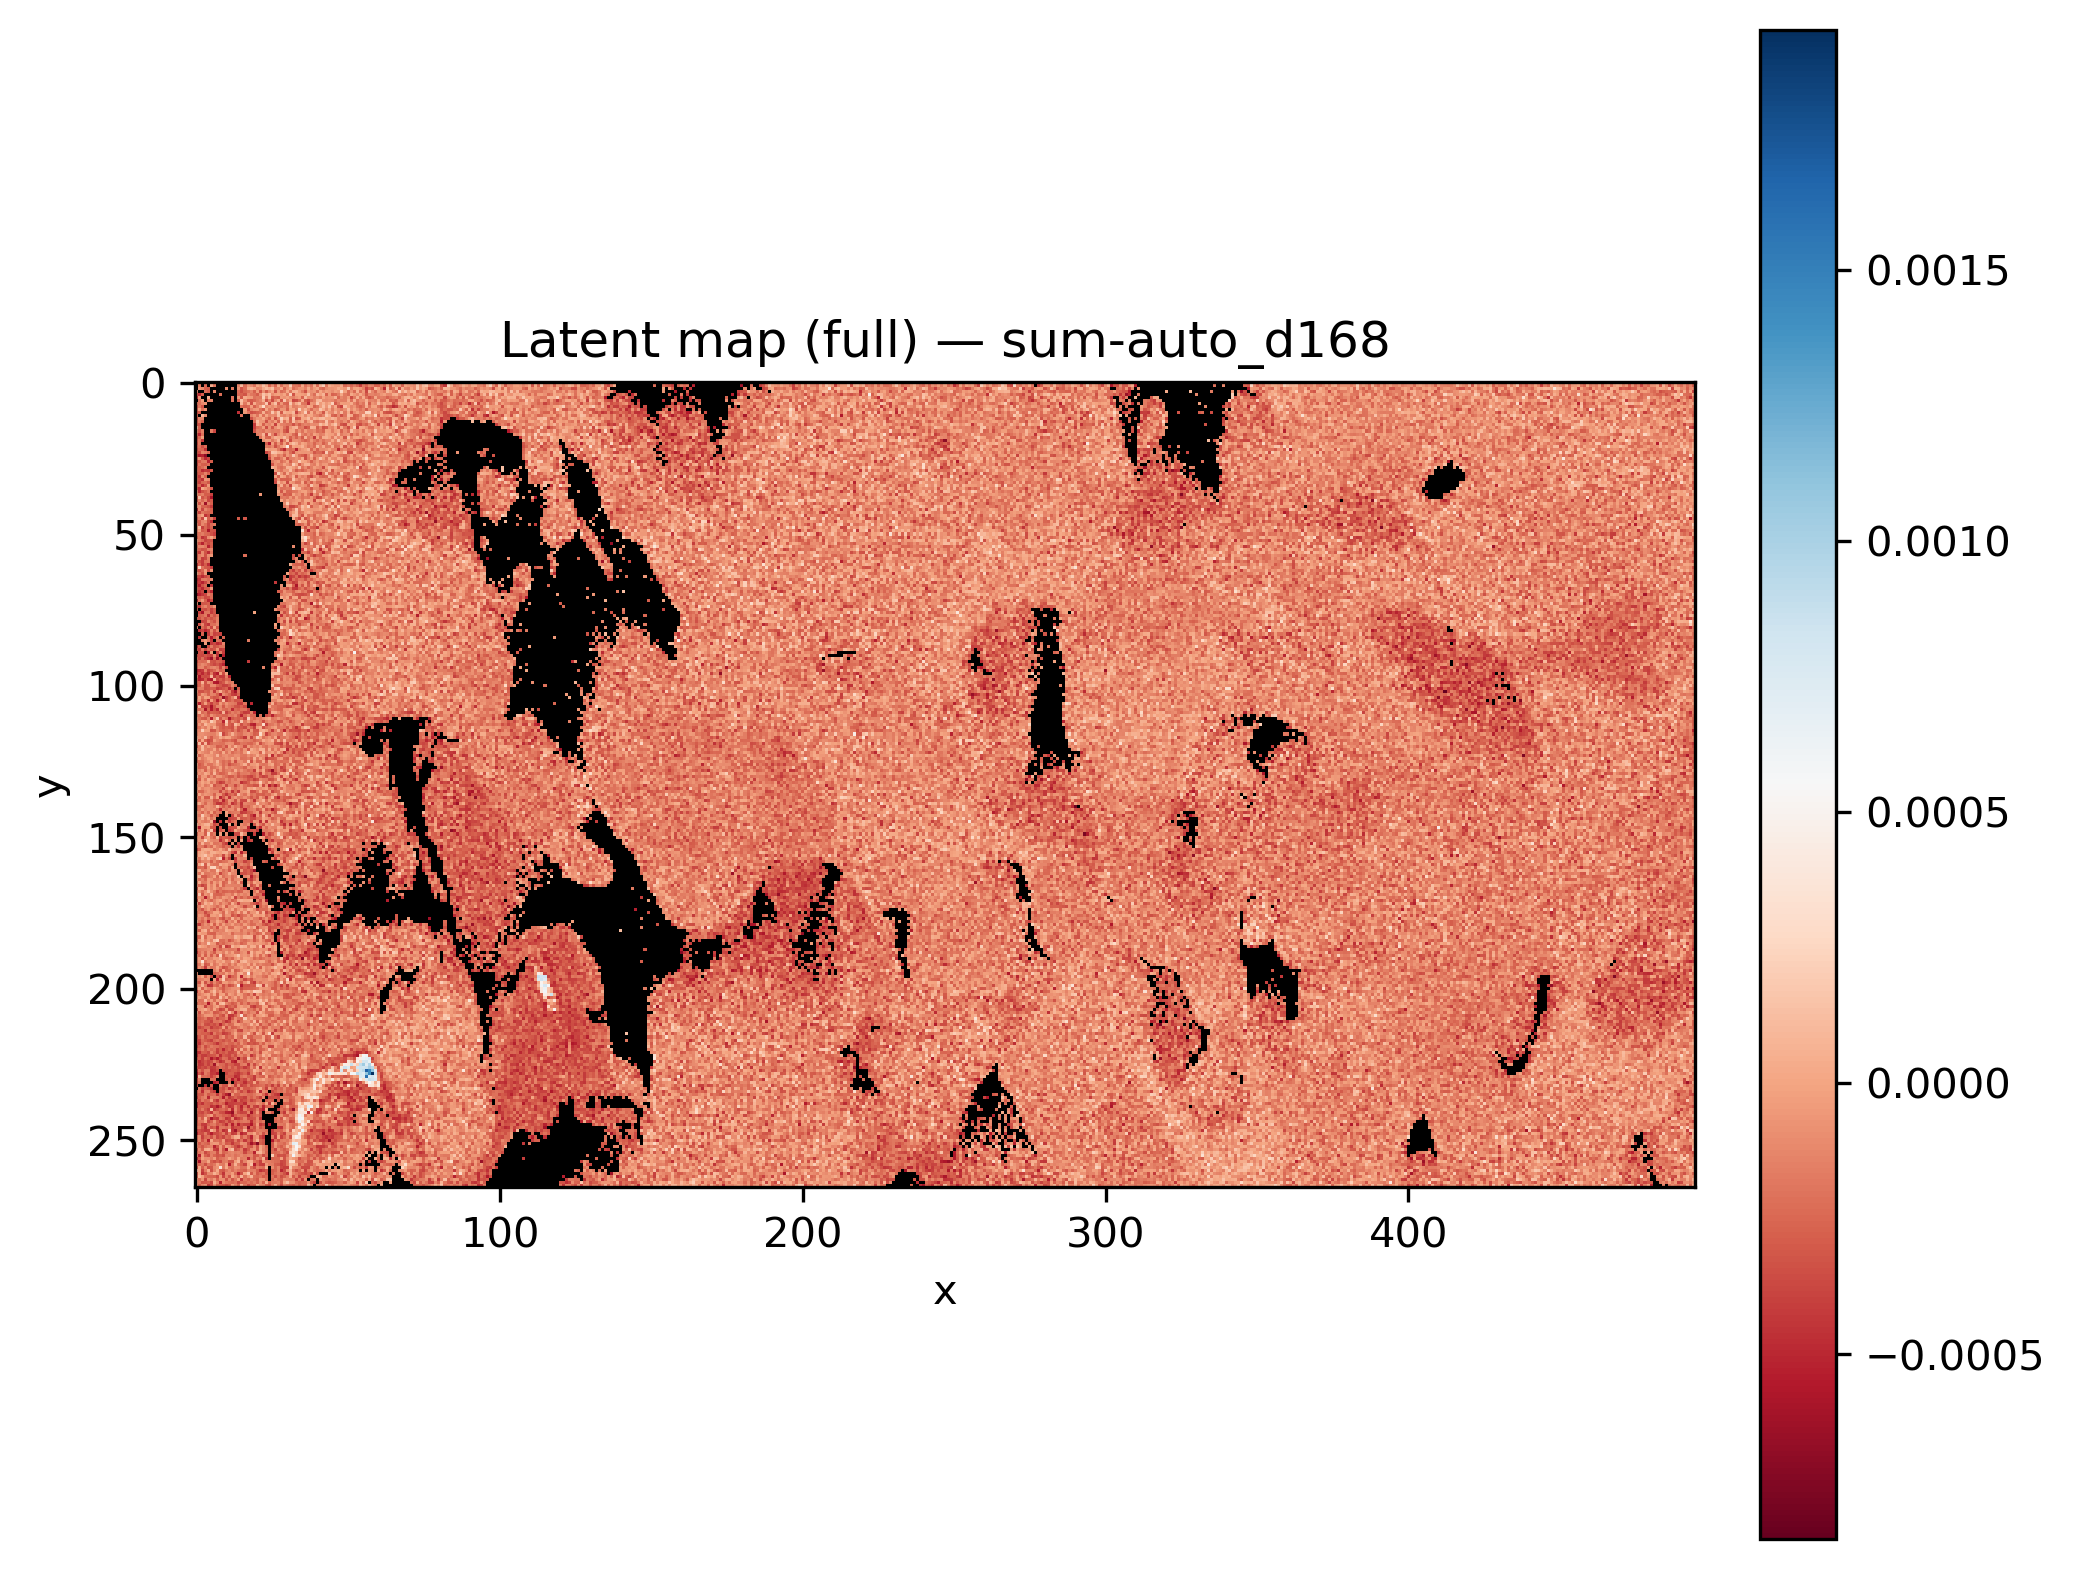

Values plotted in this chart, from the file beside it:
x, y, latent_sum-auto_d168
0, 0, 
1, 0, 
2, 0, 
3, 0, 
4, 0, 
5, 0, 
6, 0, 
7, 0, 
8, 0, 
9, 0, 
10, 0, -0.0001924
11, 0, 
12, 0, 
13, 0, 
14, 0, 9.0444286e-05
15, 0, 1.5659753e-05
16, 0, -0.0001688
17, 0, -8.401432e-06
18, 0, 2.4415203e-07
19, 0, -3.347409e-05
20, 0, -2.1234038e-05
21, 0, -0.0002024
22, 0, -0.0003731
23, 0, -0.0001519
24, 0, 3.752348e-05
25, 0, -0.0001965
26, 0, -9.1302616e-05
27, 0, -2.0535168e-05
28, 0, -0.0001054
29, 0, -9.163862e-05
30, 0, -8.654606e-07
31, 0, -3.969323e-05
32, 0, -0.0001603
33, 0, -0.0001797
34, 0, -0.0001212
35, 0, -0.0001155
36, 0, -0.0003381
37, 0, -0.0001222
38, 0, -0.0005062
39, 0, -9.5639174e-05
40, 0, -9.564916e-06
41, 0, -3.7152116e-05
42, 0, -0.00031
43, 0, 0.0001098
44, 0, 6.375078e-05
45, 0, -0.0001354
46, 0, -0.0001031
47, 0, -8.0221915e-05
48, 0, -0.0002521
49, 0, -0.0002695
50, 0, 0.000147
51, 0, -0.0002491
52, 0, -0.0002376
53, 0, -0.0002141
54, 0, -0.000139
55, 0, 3.0571333e-05
56, 0, 4.8261834e-05
57, 0, -0.0002599
58, 0, 3.7673366e-05
59, 0, -0.0001252
... 131,610 more rows
